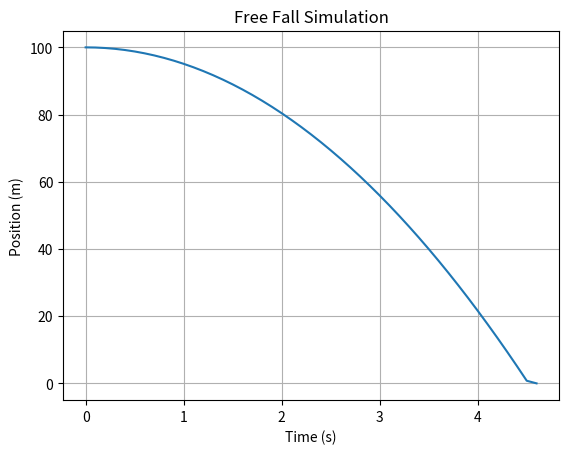

The matplotlib source for this figure:
import matplotlib.pyplot as plt
import numpy as np

def simulate_free_fall(initial_height, total_time, time_step):
    # Constants
    g = 9.8  # Acceleration due to gravity (m/s^2)

    # Initial conditions
    time = np.arange(0, total_time, time_step)
    num_steps = len(time)
    position = np.zeros(num_steps)
    velocity = np.zeros(num_steps)

    position[0] = initial_height
    velocity[0] = 0

    # Simulation loop
    for i in range(1, num_steps):
        # Update velocity and position using equations of motion
        velocity[i] = velocity[i - 1] + g * time_step
        position[i] = position[i - 1] - velocity[i - 1] * time_step - 0.5 * g * time_step**2

        # If the object hits the ground, stop the simulation
        if position[i] <= 0:
            position[i] = 0
            velocity[i] = 0
            break

    return time[:i + 1], position[:i + 1]

def plot_simulation(time, position):
    plt.plot(time, position)
    plt.title('Free Fall Simulation')
    plt.xlabel('Time (s)')
    plt.ylabel('Position (m)')
    plt.grid(True)
    plt.show()

# Simulation parameters
initial_height = 100.0  # Initial height in meters
total_time = 20.0  # Total simulation time in seconds
time_step = 0.1  # Time step for simulation in seconds

# Run simulation
time, position = simulate_free_fall(initial_height, total_time, time_step)

# Plot the results
plot_simulation(time, position)
